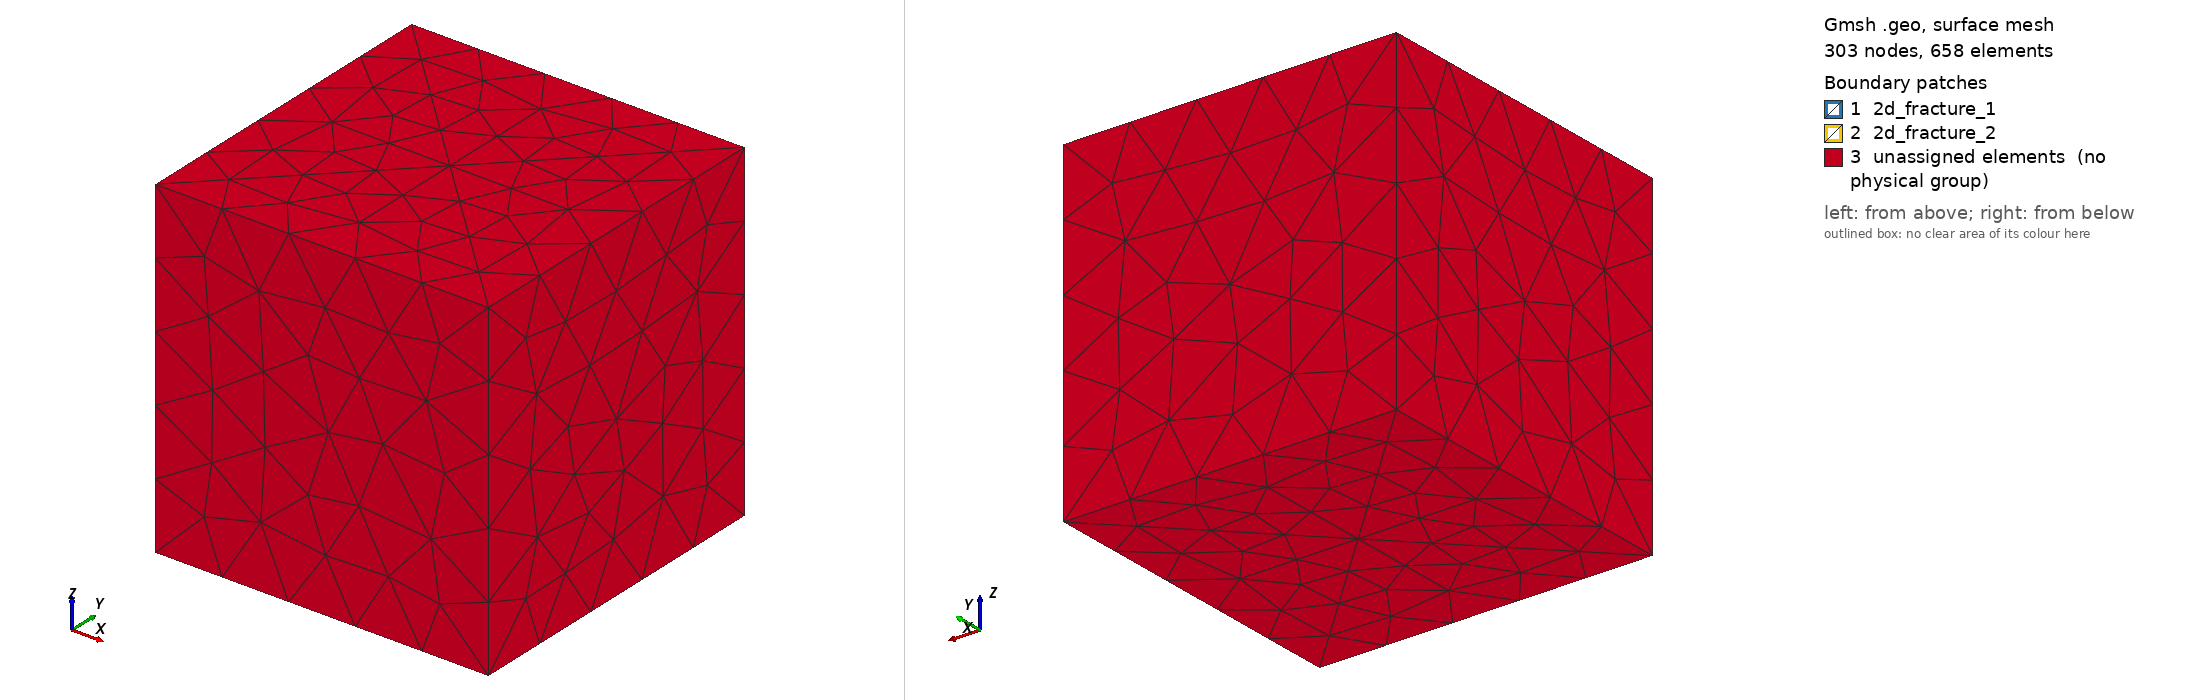

Gmsh geometry script, surface-meshed: 303 nodes, 658 surface elements. Boundary patches (legend numbers): 1 2d_fracture_1, 2 2d_fracture_2, 3 unassigned elements (no physical group). Left view from above one corner, right view from below the opposite corner. Legend entries are the model's physical surfaces; 'unassigned elements' are surfaces in no physical group. The drawing asked Gmsh for element sizes between 1% and 20% of the model's largest extent; the script's own settings can give other sizes.

=== cube_20x20x20_frac21.geo (drawn) ===
// simple 3D cube

// following option is necessary for generation of very fine meshes
// random factor times mesh step has to be greater then machine precision 
Mesh.RandomFactor=1e-5;

// left, front, bottom corner
X0 = -10;
X1 = -10;
X2 = -10;

// right, rear, top corner
Y0 = 10;
Y1 = 10;
Y2 = 10;

// mesh step
mesh = 4;

Point(1) = {X0, X1, X2, mesh};
Point(2) = {Y0, X1, X2, mesh};
Point(3) = {Y0, Y1, X2, mesh};
Point(4) = {X0, Y1, X2, mesh};
Point(5) = {X0, Y1, Y2, mesh};
Point(6) = {Y0, Y1, Y2, mesh};
Point(7) = {X0, X1, Y2, mesh};
Point(8) = {Y0, X1, Y2, mesh};
Point(9) = {0.5*(X0 + Y0), 0.5*(X1 + Y1), X2, mesh};
Point(10) = {0.5*(X0 + Y0), 0.5*(X1 + Y1), Y2, mesh};
Line(1) = {4, 1};
Line(2) = {1, 9};
Line(3) = {9, 4};
Line(4) = {4, 3};
Line(5) = {3, 9};
Line(6) = {9, 2};
Line(7) = {2, 3};
Line(8) = {2, 1};
Line(9) = {1, 7};
Line(10) = {7, 5};
Line(11) = {4, 5};
Line(12) = {7, 10};
Line(13) = {10, 5};
Line(14) = {5, 6};
Line(15) = {6, 10};
Line(16) = {10, 8};
Line(17) = {8, 6};
Line(18) = {8, 7};
Line(19) = {6, 3};
Line(20) = {2, 8};
Line(21) = {10, 9};
Line Loop(22) = {12, 21, -2, 9};
Plane Surface(23) = {22};
Line Loop(24) = {15, 21, -5, -19};
Plane Surface(25) = {24};
Line Loop(26) = {13, -11, -3, -21};
Plane Surface(27) = {26};
Line Loop(28) = {21, 6, 20, -16};
Plane Surface(29) = {28};
Line Loop(30) = {12, 16, 18};
Plane Surface(31) = {30};
Line Loop(32) = {15, 16, 17};
Plane Surface(33) = {32};
Line Loop(34) = {15, 13, 14};
Plane Surface(35) = {34};
Line Loop(36) = {13, -10, 12};
Plane Surface(37) = {36};
Line Loop(38) = {3, 4, 5};
Plane Surface(39) = {38};
Line Loop(40) = {5, 6, 7};
Plane Surface(41) = {40};
Line Loop(42) = {6, 8, 2};
Plane Surface(43) = {42};
Line Loop(44) = {3, 1, 2};
Plane Surface(45) = {44};
Line Loop(46) = {11, -10, -9, -1};
Plane Surface(47) = {46};
Line Loop(48) = {11, 14, 19, -4};
Plane Surface(49) = {48};
Line Loop(50) = {17, 19, -7, 20};
Plane Surface(51) = {50};
Line Loop(52) = {18, -9, -8, 20};
Plane Surface(53) = {52};
Surface Loop(54) = {23, 29, 31, 53, 43};
Volume(55) = {54};
Surface Loop(56) = {33, 51, 41, 29, 25};
Volume(57) = {56};
Surface Loop(58) = {35, 49, 39, 27, 25};
Volume(59) = {58};
Surface Loop(60) = {37, 47, 45, 23, 27};
Volume(61) = {60};

// boundary
Physical Line(".1d_chanel") = {10, 9};
Physical Surface(".2d_fracture_1") = {12, 2, 9, 15, 5, 19};
Physical Surface(".2d_fracture_2") = {13, 11, 3, 6, 20, 16};
Physical Volume(".3d_cube") = { 31, 53, 43, 33, 51, 41, 35, 49, 39, 37, 47, 45};


// bulk
Physical Line("1d_channel") = {21};
Physical Surface("2d_fracture_1") = {23, 25};
Physical Surface("2d_fracture_2") = {29, 27};
Physical Volume("3d_cube") = {55, 61, 59, 57};
